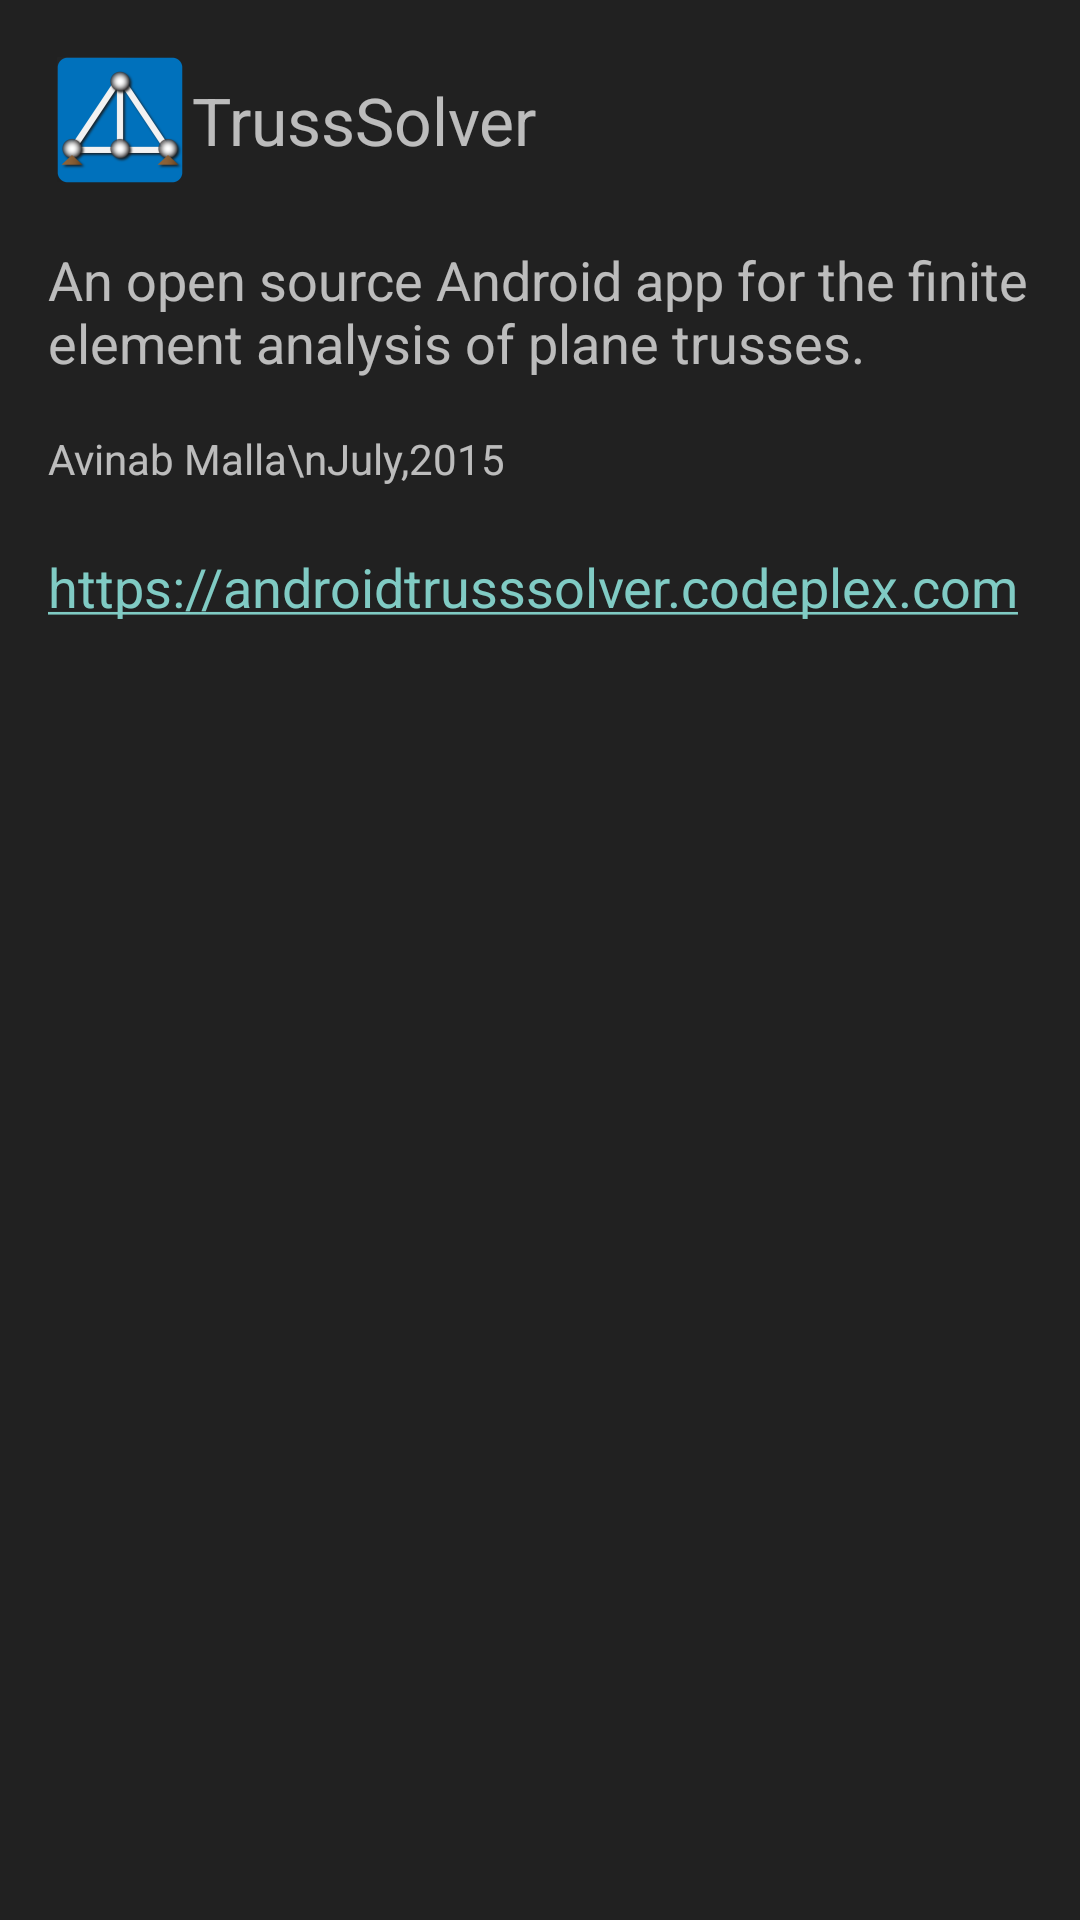

The Android layout XML behind this screen, and the referenced resources:
<!-- AndroidManifest.xml: application theme AppTheme -->
<!-- res/layout/activity_about.xml -->
<RelativeLayout xmlns:android="http://schemas.android.com/apk/res/android"
                xmlns:tools="http://schemas.android.com/tools"
                android:layout_width="match_parent"
                android:layout_height="match_parent"
                android:background="#212121"
                android:paddingBottom="@dimen/activity_vertical_margin"
                android:paddingLeft="@dimen/activity_horizontal_margin"
                android:paddingRight="@dimen/activity_horizontal_margin"
                android:paddingTop="@dimen/activity_vertical_margin"
                tools:context="np.com.avinab.framedroid.ui.AboutActivity">

    <TextView
        android:id="@+id/t6"
        android:layout_width="wrap_content"
        android:layout_height="wrap_content"
        android:layout_alignBottom="@+id/imageView"
        android:layout_alignParentTop="true"
        android:layout_toEndOf="@+id/imageView"
        android:layout_toRightOf="@+id/imageView"
        android:gravity="center_vertical"
        android:text="TrussSolver"
        android:textSize="@dimen/abc_text_size_large_material"/>

    <TextView
        android:id="@+id/textView7"
        android:layout_width="wrap_content"
        android:layout_height="wrap_content"
        android:layout_alignParentLeft="true"
        android:layout_alignParentStart="true"
        android:layout_below="@+id/textView8"
        android:layout_marginTop="21dp"
        android:autoLink="web"
        android:text="https://androidtrusssolver.codeplex.com"
        android:textAppearance="?android:attr/textAppearanceMedium"/>

    <TextView
        android:id="@+id/textView6"
        android:layout_width="wrap_content"
        android:layout_height="wrap_content"
        android:layout_alignParentEnd="true"
        android:layout_alignParentRight="true"
        android:layout_below="@+id/t6"
        android:layout_marginTop="17dp"
        android:text="An open source Android app for the finite element analysis of plane trusses."
        android:textAppearance="?android:attr/textAppearanceMedium"/>

    <ImageView
        android:id="@+id/imageView"
        android:layout_width="wrap_content"
        android:layout_height="wrap_content"
        android:layout_alignParentLeft="true"
        android:layout_alignParentStart="true"
        android:layout_alignParentTop="true"
        android:src="@drawable/ic_launcher"/>

    <TextView
        android:id="@+id/textView8"
        android:layout_width="wrap_content"
        android:layout_height="wrap_content"
        android:layout_alignParentLeft="true"
        android:layout_alignParentStart="true"
        android:layout_below="@+id/textView6"
        android:layout_marginTop="17dp"
        android:text="Avinab Malla\nJuly,2015"
        android:textAppearance="?android:attr/textAppearanceSmall"/>

</RelativeLayout>
<!-- resources referenced by this layout -->
<resources>
  <dimen name="activity_horizontal_margin">16dp</dimen>
  <dimen name="activity_vertical_margin">16dp</dimen>
  <!-- drawable ic_launcher: png bitmap (drawable-hdpi, 3058 bytes) -->
  <style name="AppTheme" parent="Theme.AppCompat">
          
      </style>
</resources>
